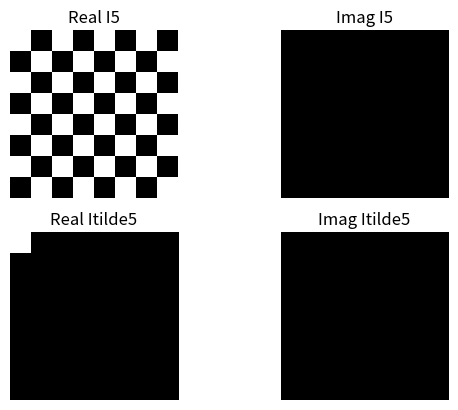

Write Python code to recreate this figure.
import numpy as np
from scipy.fft import fft2, fftshift
import matplotlib.pyplot as plt

# Tạo ma trận COLS và ROWS
COLS, ROWS = np.meshgrid(np.arange(8), np.arange(8))

# Định nghĩa hình ảnh I1
u1, v1 = 1.5, 1.5
I5 = np.cos(2 * np.pi * (u1 * COLS + v1 * ROWS))

plt.figure()
plt.subplot(2, 2, 1)
plt.imshow(np.real(I5), cmap='gray')
plt.title('Real I5')
plt.axis('off')

plt.subplot(2, 2, 2)
plt.imshow(np.imag(I5), cmap='gray')
plt.title('Imag I5')
plt.axis('off')

Itilde5 = fftshift(fft2(I5))

plt.subplot(2, 2, 3)
plt.imshow(np.real(Itilde5), cmap='gray')
plt.title('Real Itilde5')
plt.axis('off')

plt.subplot(2, 2, 4)
plt.imshow(np.imag(Itilde5), cmap='gray')
plt.title('Imag Itilde5')
plt.axis('off')

plt.show()
